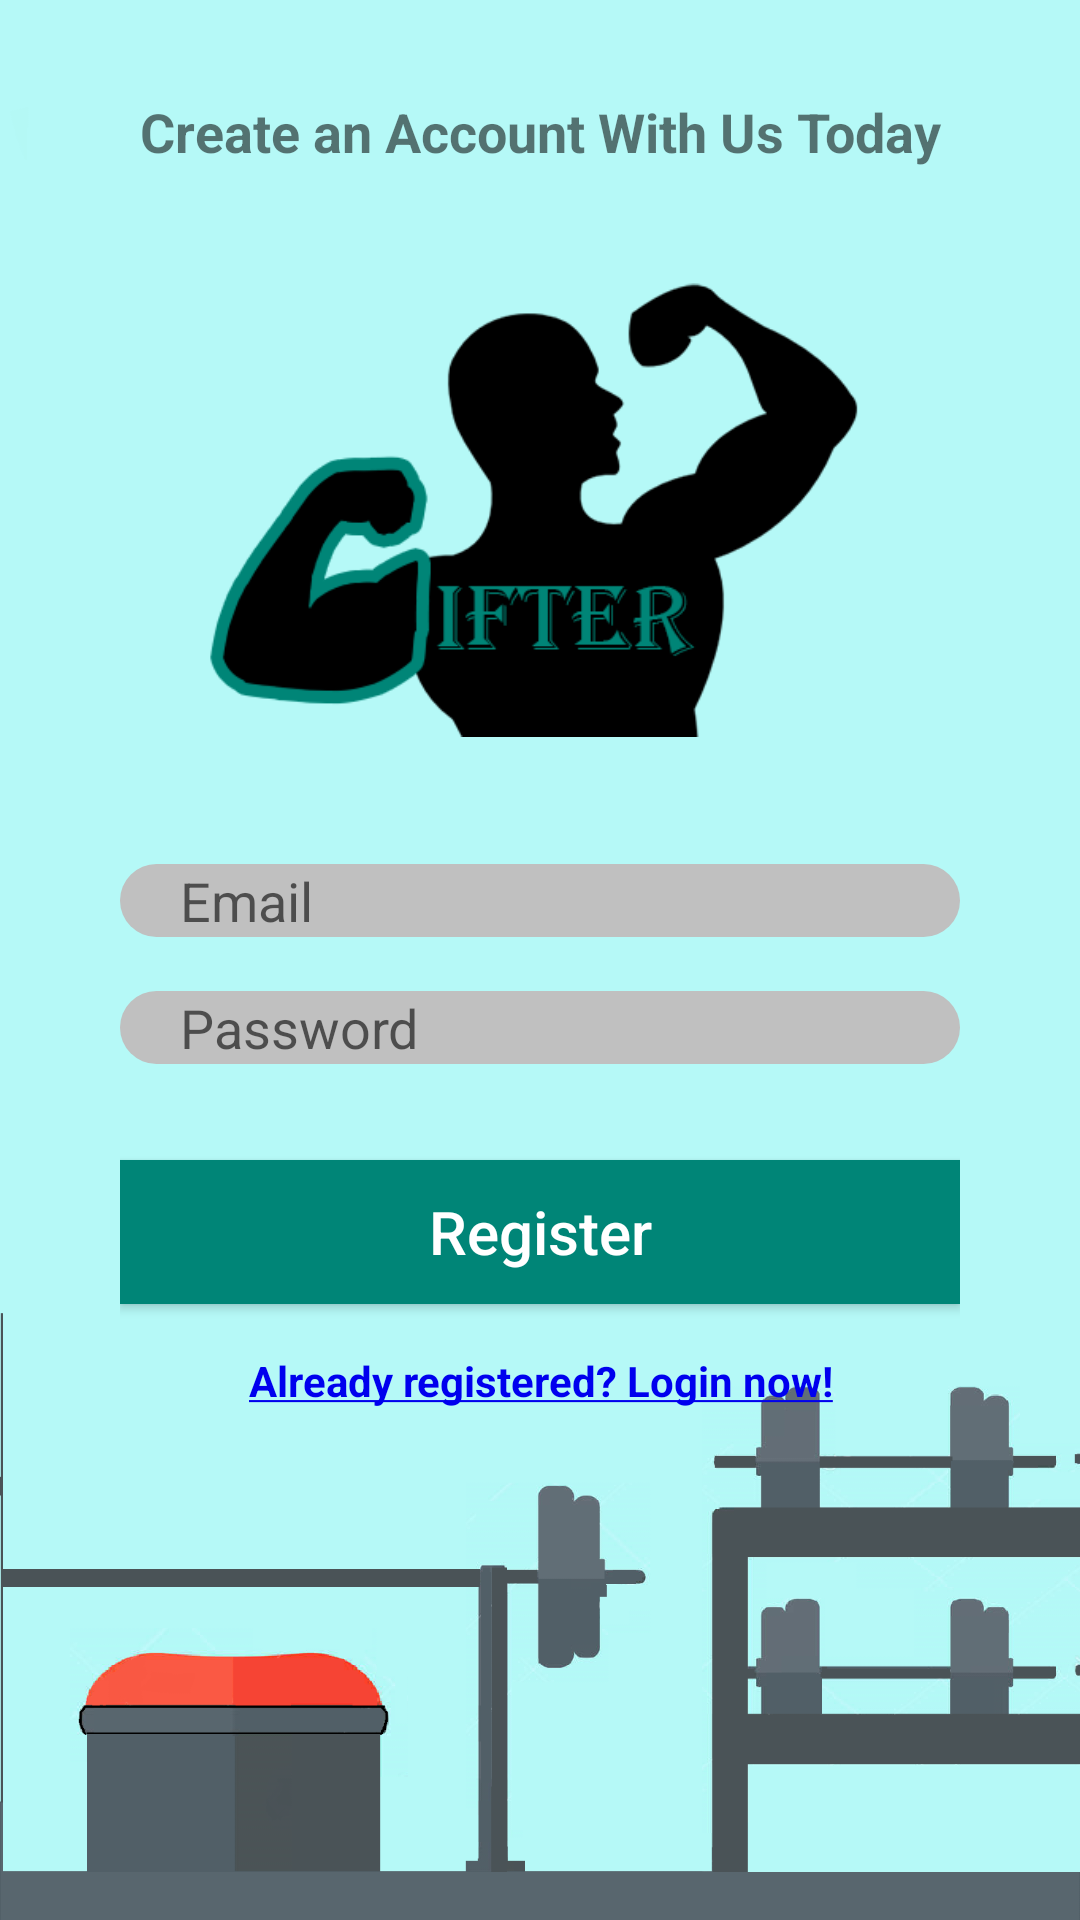

Write the Android layout XML for this screen, with the resource values it uses.
<!-- AndroidManifest.xml: application theme AppTheme -->
<!-- res/layout/activity_registration.xml -->
<?xml version="1.0" encoding="utf-8"?>
<android.support.constraint.ConstraintLayout xmlns:android="http://schemas.android.com/apk/res/android"

    xmlns:app="http://schemas.android.com/apk/res-auto"
    xmlns:tools="http://schemas.android.com/tools"
    android:layout_width="match_parent"
    android:layout_height="match_parent" >

    <ImageView
        android:id="@+id/gym"
        android:layout_width="fill_parent"
        android:layout_height="fill_parent"
        android:scaleType="centerCrop"
        app:srcCompat="@drawable/gym" />

    <TextView
        android:id="@+id/title"
        android:layout_width="0dp"
        android:layout_height="40dp"
        android:layout_marginStart="8dp"
        android:layout_marginLeft="8dp"
        android:layout_marginTop="24dp"
        android:layout_marginEnd="8dp"
        android:layout_marginRight="8dp"
        android:gravity="center"
        android:text="Create an Account With Us Today"
        android:textColor="@color/common_google_signin_btn_text_dark_focused"
        android:textSize="18sp"
        android:textStyle="bold"
        app:layout_constraintEnd_toEndOf="parent"
        app:layout_constraintStart_toStartOf="parent"
        app:layout_constraintTop_toTopOf="parent" />


    <android.support.constraint.ConstraintLayout
        xmlns:android="http://schemas.android.com/apk/res/android"
        xmlns:app="http://schemas.android.com/apk/res-auto"
        xmlns:tools="http://schemas.android.com/tools"

        android:layout_marginLeft="40dp"
        android:layout_marginRight="40dp"
        android:gravity="center"
        android:layout_width="match_parent"
        android:layout_height="match_parent">


        <EditText
            android:id="@+id/etEmail"
            android:layout_width="match_parent"
            android:layout_height="wrap_content"
            android:layout_marginTop="28dp"
            android:background="@drawable/rounded_edit_text"
            android:drawableRight="@drawable/ic_email"
            android:hint="Email"
            android:paddingLeft="20dp"
            android:paddingRight="15dp"
            android:inputType="textEmailAddress"
            app:layout_constraintEnd_toEndOf="parent"
            app:layout_constraintStart_toStartOf="parent"
            app:layout_constraintTop_toBottomOf="@+id/logo" />


        <EditText
            android:id="@+id/etPassword"
            android:layout_width="match_parent"
            android:layout_height="wrap_content"
            android:layout_marginTop="18dp"
            android:background="@drawable/rounded_edit_text"
            android:drawableRight="@drawable/ic_key"
            android:ems="10"
            android:hint="Password"
            android:paddingLeft="20dp"
            android:paddingRight="15dp"
            android:inputType="textPassword"
            app:layout_constraintEnd_toEndOf="parent"
            app:layout_constraintHorizontal_bias="0.0"
            app:layout_constraintStart_toStartOf="parent"
            app:layout_constraintTop_toBottomOf="@+id/etEmail" />

        <ImageView
            android:id="@+id/logo"
            android:layout_width="0dp"
            android:layout_height="180dp"
            android:layout_marginTop="80dp"
            android:text="DEFAULT SNACKBAR"
            app:layout_constraintEnd_toEndOf="parent"
            app:layout_constraintHorizontal_bias="0.0"
            app:layout_constraintStart_toStartOf="parent"
            app:layout_constraintTop_toTopOf="parent"
            app:srcCompat="@drawable/lifter_logo" />

        <android.support.v7.widget.AppCompatButton
            android:id="@+id/register"
            android:layout_width="match_parent"
            android:layout_height="wrap_content"
            android:layout_marginTop="32dp"
            android:background="@color/colorPrimary"
            android:text="Register"
            android:textSize="20sp"
            android:textAllCaps="false"
            android:textColor="@android:color/white"
            app:layout_constraintEnd_toEndOf="parent"
            app:layout_constraintHorizontal_bias="0.0"
            app:layout_constraintStart_toStartOf="parent"
            app:layout_constraintTop_toBottomOf="@+id/etPassword" />

        <TextView
            android:id="@+id/login"
            android:layout_width="match_parent"
            android:layout_height="wrap_content"
            android:layout_marginTop="16dp"
            android:clickable="true"
            android:gravity="center_horizontal"
            android:text="@string/login"
            android:textColor="@color/colorAccent"
            android:textStyle="bold"
            app:layout_constraintEnd_toEndOf="parent"
            app:layout_constraintStart_toStartOf="parent"
            app:layout_constraintTop_toBottomOf="@+id/register" />

        <ProgressBar
            android:id="@+id/progress"
            style="@style/Base.Widget.AppCompat.ProgressBar"
            android:layout_width="match_parent"
            android:layout_height="wrap_content"
            android:layout_marginBottom="32dp"
            android:indeterminate="true"
            android:visibility="invisible"
            app:layout_constraintBottom_toBottomOf="parent"
            app:layout_constraintEnd_toEndOf="parent"
            app:layout_constraintStart_toStartOf="parent"
            app:layout_constraintTop_toBottomOf="@+id/register"
            app:layout_constraintVertical_bias="0.25" />

    </android.support.constraint.ConstraintLayout>

</android.support.constraint.ConstraintLayout>
<!-- resources referenced by this layout -->
<resources>
  <color name="colorAccent">#0000ee</color>
  <color name="colorPrimary">#008577</color>
  <!-- drawable gym: png bitmap (drawable-xxhdpi, 169805 bytes) -->
  <!-- drawable lifter_logo: png bitmap (drawable-xxhdpi, 18093 bytes) -->
  <!-- drawable rounded_edit_text (drawable) -->
  <?xml version="1.0" encoding="utf-8"?>
  <shape  xmlns:android="http://schemas.android.com/apk/res/android" 
      android:shape="rectangle" android:padding="10dp">
      <solid android:color="#C0C0C0" />
      <corners
          android:bottomRightRadius="15dp"
          android:bottomLeftRadius="15dp"
          android:topLeftRadius="15dp"
          android:topRightRadius="15dp" />
  </shape>
  <string name="login"><u>Already registered? Login now!</u></string>
  <style name="AppTheme" parent="Theme.AppCompat.Light.DarkActionBar">
          
          <item name="colorPrimary">@color/colorPrimary</item>
          <item name="colorPrimaryDark">@color/colorPrimaryDark</item>
          <item name="colorAccent">@color/colorAccent</item>
          <item name="android:spinnerItemStyle">@style/mySpinnerItemSelectedStyle</item>
      </style>
  <color name="colorPrimaryDark">#00574B</color>
  <style name="mySpinnerItemSelectedStyle" parent="@android:style/Widget.Holo.TextView.SpinnerItem">
          <item name="android:textSize">18sp</item>
          <item name="android:textStyle">bold</item>
      </style>
</resources>
